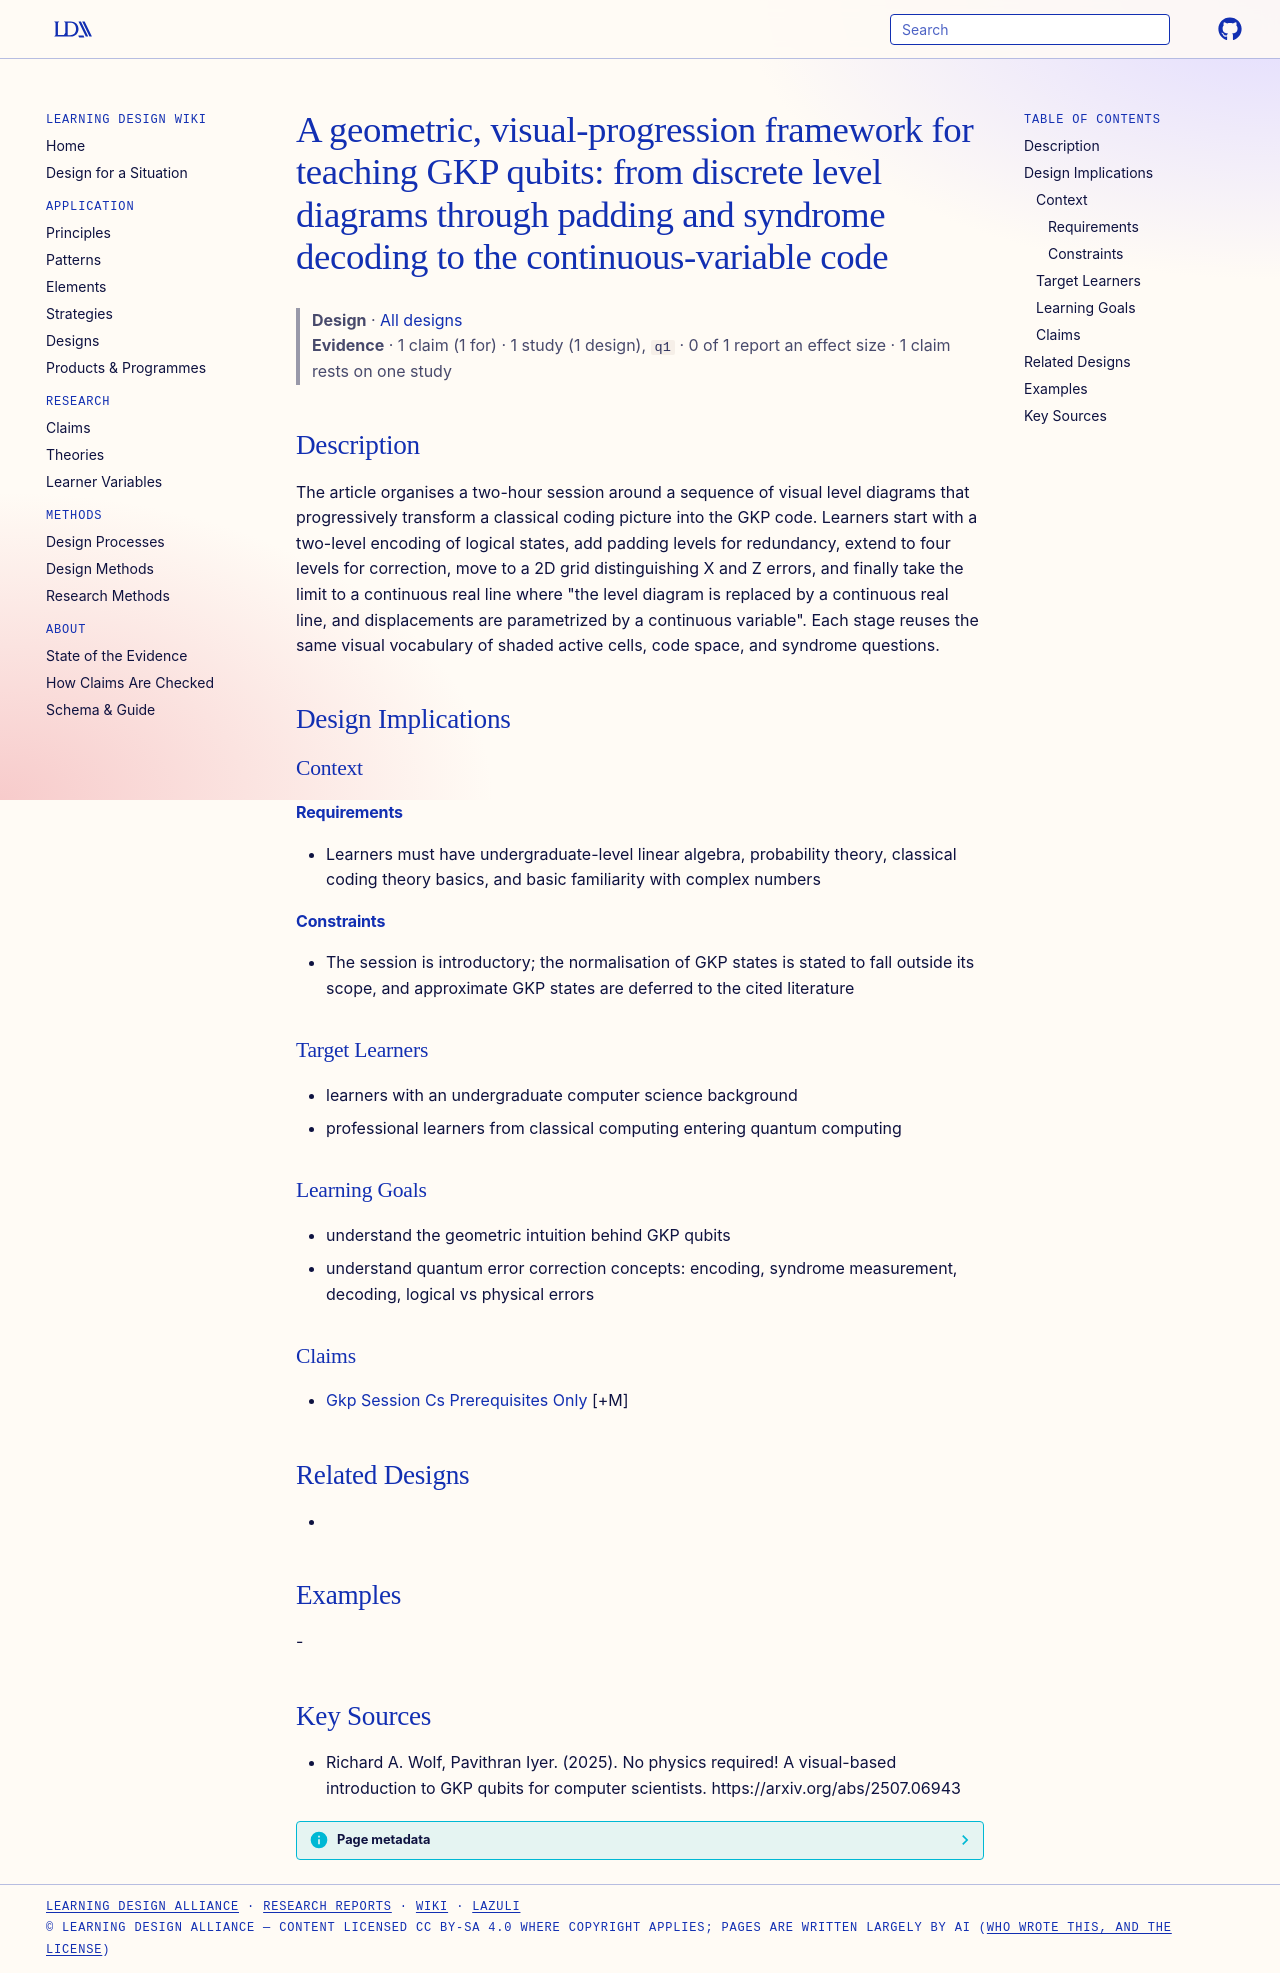

repository: Learning-Design-Alliance/learning-wiki · page: designs/visual-level-diagram-gkp-teaching-framework/index.html · generator: mkdocs

---
type: design
id: visual-level-diagram-gkp-teaching-framework
title: "A geometric, visual-progression framework for teaching GKP qubits: from discrete level diagrams through padding and syndrome decoding to the continuous-variable code"
description: The article organises a two-hour session around a sequence of visual level diagrams that progressively transform a classical coding picture into the GKP code.
status: review
generated:
  by: "process:settle-candidates"
  at: 2026-11-21
sources:
  - id: richard-a-wolf-2025
    resource: "https://arxiv.org/abs/2507.06943"
    title: "Richard A. Wolf, Pavithran Iyer. (2025). No physics required! A visual-based introduction to GKP qubits for computer scientists. https://arxiv.org/abs/2507.06943"
    author: Richard A. Wolf, Pavithran Iyer
---

# A geometric, visual-progression framework for teaching GKP qubits: from discrete level diagrams through padding and syndrome decoding to the continuous-variable code

> **Design** · [All designs](index.md)
> **Evidence** · 1 claim (1 for) · 1 study (1 design), `q1` · 0 of 1 report an effect size · 1 claim rests on one study

## Description
The article organises a two-hour session around a sequence of visual level diagrams that progressively transform a classical coding picture into the GKP code. Learners start with a two-level encoding of logical states, add padding levels for redundancy, extend to four levels for correction, move to a 2D grid distinguishing X and Z errors, and finally take the limit to a continuous real line where "the level diagram is replaced by a continuous real line, and displacements are parametrized by a continuous variable". Each stage reuses the same visual vocabulary of shaded active cells, code space, and syndrome questions.

## Design Implications

### Context
#### Requirements
- Learners must have undergraduate-level linear algebra, probability theory, classical coding theory basics, and basic familiarity with complex numbers
#### Constraints
- The session is introductory; the normalisation of GKP states is stated to fall outside its scope, and approximate GKP states are deferred to the cited literature

### Target Learners
- learners with an undergraduate computer science background
- professional learners from classical computing entering quantum computing

### Learning Goals
- understand the geometric intuition behind GKP qubits
- understand quantum error correction concepts: encoding, syndrome measurement, decoding, logical vs physical errors

### Claims
- [Gkp Session Cs Prerequisites Only](../claims/gkp-session-cs-prerequisites-only.md) [+M]

## Related Designs
- 

## Examples
-

## Key Sources
- Richard A. Wolf, Pavithran Iyer. (2025). No physics required! A visual-based introduction to GKP qubits for computer scientists. https://arxiv.org/abs/2507.06943
